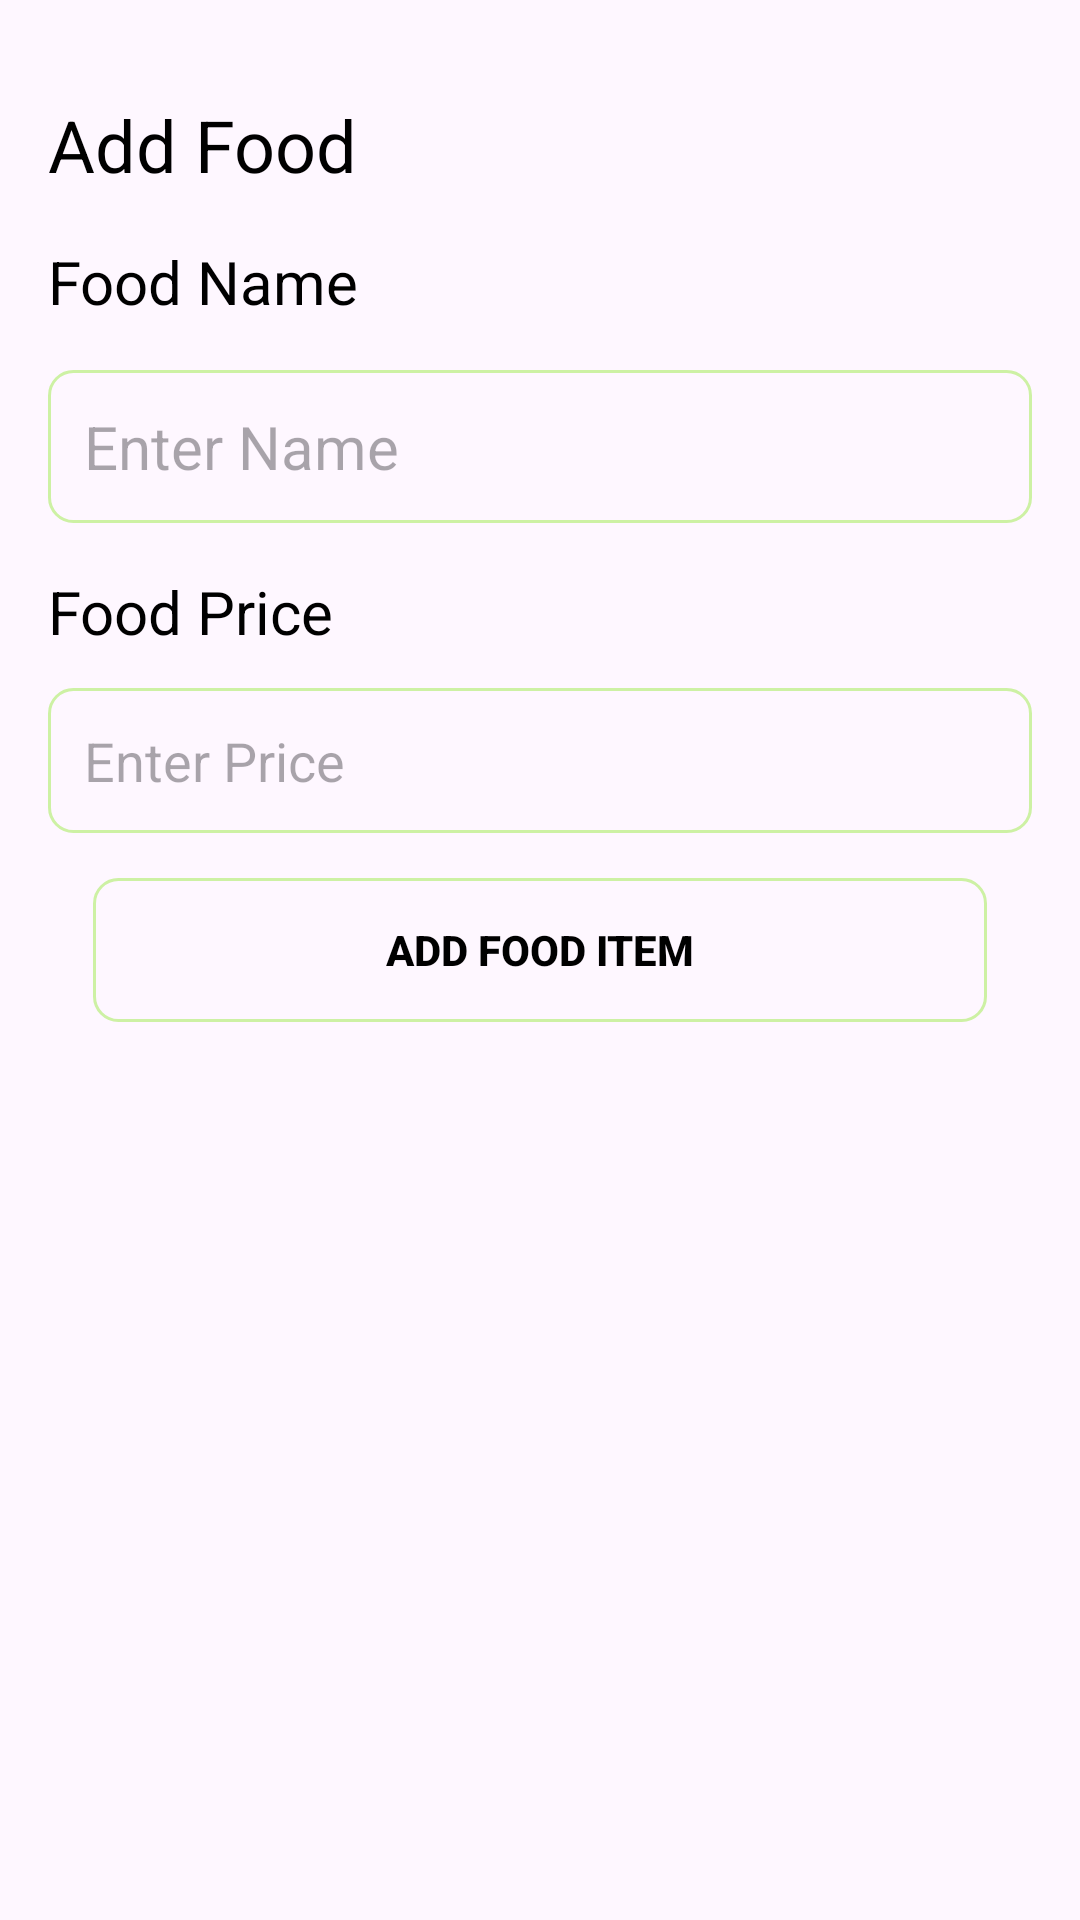

Here is an Android app screen rendered from its layout file. Give the layout XML and the strings, colors and styles it references.
<!-- AndroidManifest.xml: application theme Theme.FoodList -->
<!-- res/layout/activity_add_food.xml -->
<?xml version="1.0" encoding="utf-8"?>
<RelativeLayout xmlns:android="http://schemas.android.com/apk/res/android"
    xmlns:app="http://schemas.android.com/apk/res-auto"
    xmlns:tools="http://schemas.android.com/tools"
    android:layout_width="match_parent"
    android:layout_height="match_parent"
    android:orientation="vertical"
    android:padding="16dp"
    tools:context=".AddFoodActivity">
    <TextView
        android:id="@+id/addFoodHeading"
        android:layout_width="match_parent"
        android:layout_height="wrap_content"
        android:layout_alignParentTop="true"
        android:layout_marginTop="16dp"
        android:text="Add Food"
        android:textColor="@color/black"
        android:textSize="24sp" />

    <TextView
        android:id="@+id/foodName"
        android:layout_width="match_parent"
        android:layout_height="wrap_content"
        android:layout_marginTop="16dp"
        android:layout_below="@+id/addFoodHeading"
        android:text="Food Name"
        android:textColor="@color/black"
        android:textSize="20sp" />

    <EditText
        android:id="@+id/titleEditText"
        android:layout_width="match_parent"
        android:layout_height="wrap_content"
        android:layout_below="@+id/foodName"
        android:layout_marginTop="16dp"
        android:hint="Enter Name"
        android:background="@drawable/border"
        android:padding="12dp"
        android:textSize="20sp" />

    <TextView
        android:id="@+id/foodPrice"
        android:layout_width="match_parent"
        android:layout_height="wrap_content"
        android:layout_marginTop="16dp"
        android:layout_below="@+id/titleEditText"
        android:text="Food Price"
        android:textColor="@color/black"
        android:textSize="20sp" />

    <EditText
        android:id="@+id/price"
        android:layout_width="match_parent"
        android:layout_height="wrap_content"
        android:layout_below="@+id/foodPrice"
        android:layout_marginTop="12dp"
        android:gravity="top"
        android:background="@drawable/border"
        android:hint="Enter Price"
        android:padding="12dp"
        android:textSize="18sp" />

    <androidx.appcompat.widget.AppCompatButton
        android:id="@+id/saveButton"
        android:layout_width="match_parent"
        android:layout_height="wrap_content"
        android:layout_below="@+id/price"
        android:layout_marginStart="15dp"
        android:layout_marginTop="15dp"
        android:layout_marginEnd="15dp"
        android:layout_marginBottom="15dp"
        android:background="@drawable/border"
        android:text="Add Food Item"
        android:textColor="@color/black"
        android:textStyle="bold" />

    <androidx.appcompat.widget.AppCompatButton
        android:id="@+id/updateButton"
        android:layout_width="match_parent"
        android:layout_height="wrap_content"
        android:layout_below="@+id/saveButton"
        android:layout_marginStart="15dp"
        android:layout_marginTop="15dp"
        android:layout_marginEnd="15dp"
        android:layout_marginBottom="15dp"
        android:background="@drawable/border"
        android:text="Update Food Item"
        android:visibility="gone"
        android:textColor="@color/black"
        android:textStyle="bold" />



</RelativeLayout>
<!-- resources referenced by this layout -->
<resources>
  <color name="black">#FF000000</color>
  <!-- drawable border (drawable) -->
  <?xml version="1.0" encoding="utf-8"?>
  <shape xmlns:android="http://schemas.android.com/apk/res/android"
      android:shape="rectangle">
      <stroke
          android:width="1dp"
          android:color="@color/green"/>
      <corners
          android:radius="8dp"/>
  </shape>
  <style name="Theme.FoodList" parent="Base.Theme.FoodList" />
  <color name="green">#CDF1A4</color>
  <style name="Base.Theme.FoodList" parent="Theme.Material3.DayNight">
          
          
      </style>
</resources>
